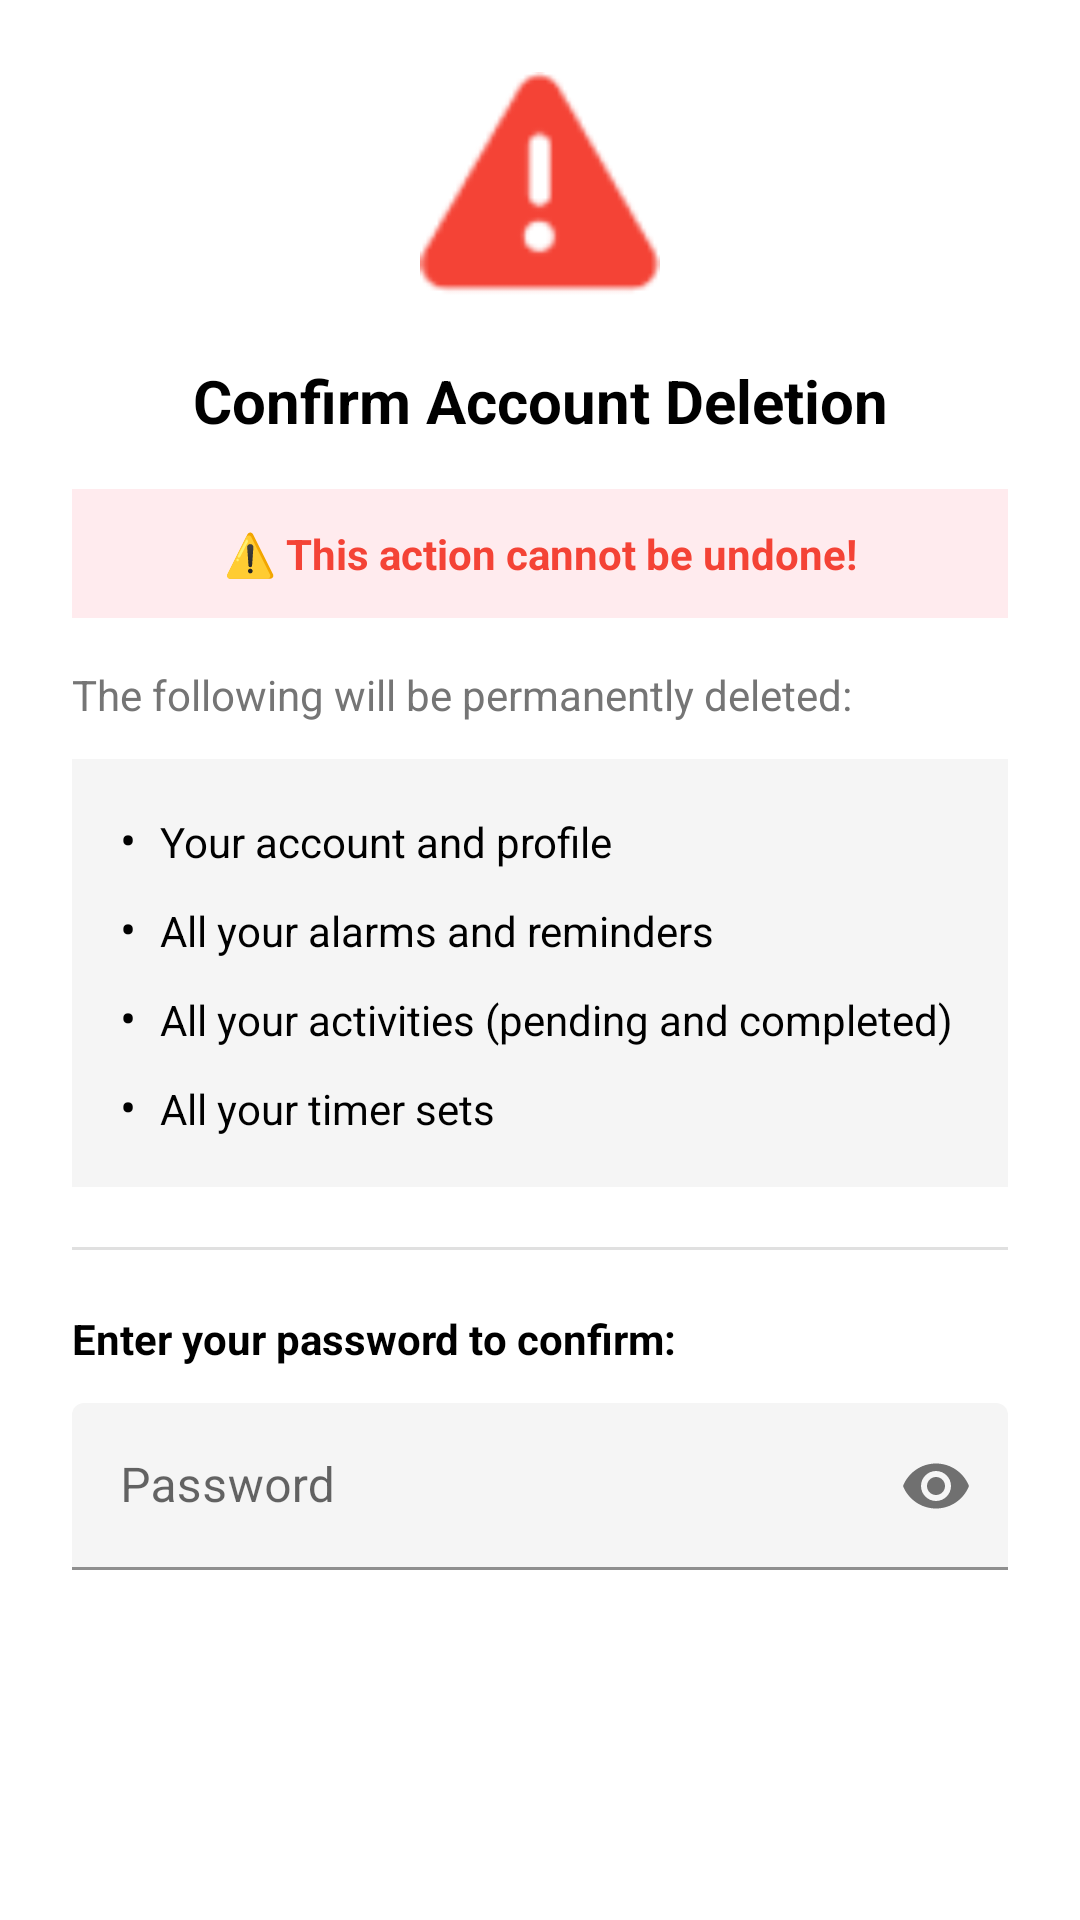

Layout XML and referenced resources for this Android screen:
<!-- AndroidManifest.xml: application theme Theme.Trackr -->
<!-- res/layout/dialog_delete_account_confirmation.xml -->
<?xml version="1.0" encoding="utf-8"?>

<LinearLayout xmlns:android="http://schemas.android.com/apk/res/android"
    xmlns:app="http://schemas.android.com/apk/res-auto"
    android:layout_width="match_parent"
    android:layout_height="wrap_content"
    android:orientation="vertical"
    android:padding="24dp">

    
    <ImageView
        android:layout_width="80dp"
        android:layout_height="80dp"
        android:layout_gravity="center_horizontal"
        android:src="@android:drawable/ic_dialog_alert"
        app:tint="#F44336"
        android:layout_marginBottom="16dp"/>

    
    <TextView
        android:layout_width="match_parent"
        android:layout_height="wrap_content"
        android:text="Confirm Account Deletion"
        android:textSize="20sp"
        android:textStyle="bold"
        android:textColor="?android:textColorPrimary"
        android:gravity="center"
        android:layout_marginBottom="16dp"/>

    
    <TextView
        android:layout_width="match_parent"
        android:layout_height="wrap_content"
        android:text="⚠️ This action cannot be undone!"
        android:textSize="14sp"
        android:textStyle="bold"
        android:textColor="#F44336"
        android:gravity="center"
        android:background="#FFEBEE"
        android:padding="12dp"
        android:layout_marginBottom="16dp"/>

    
    <TextView
        android:layout_width="match_parent"
        android:layout_height="wrap_content"
        android:text="The following will be permanently deleted:"
        android:textSize="14sp"
        android:textColor="?android:textColorSecondary"
        android:layout_marginBottom="12dp"/>

    
    <LinearLayout
        android:layout_width="match_parent"
        android:layout_height="wrap_content"
        android:orientation="vertical"
        android:background="#F5F5F5"
        android:padding="16dp"
        android:layout_marginBottom="20dp">

        <LinearLayout
            android:layout_width="match_parent"
            android:layout_height="wrap_content"
            android:orientation="horizontal"
            android:layout_marginBottom="8dp">
            <TextView
                android:layout_width="wrap_content"
                android:layout_height="wrap_content"
                android:text="•"
                android:textSize="16sp"
                android:textColor="?android:textColorPrimary"
                android:layout_marginEnd="8dp"/>
            <TextView
                android:layout_width="wrap_content"
                android:layout_height="wrap_content"
                android:text="Your account and profile"
                android:textSize="14sp"
                android:textColor="?android:textColorPrimary"/>
        </LinearLayout>

        <LinearLayout
            android:layout_width="match_parent"
            android:layout_height="wrap_content"
            android:orientation="horizontal"
            android:layout_marginBottom="8dp">
            <TextView
                android:layout_width="wrap_content"
                android:layout_height="wrap_content"
                android:text="•"
                android:textSize="16sp"
                android:textColor="?android:textColorPrimary"
                android:layout_marginEnd="8dp"/>
            <TextView
                android:layout_width="wrap_content"
                android:layout_height="wrap_content"
                android:text="All your alarms and reminders"
                android:textSize="14sp"
                android:textColor="?android:textColorPrimary"/>
        </LinearLayout>

        <LinearLayout
            android:layout_width="match_parent"
            android:layout_height="wrap_content"
            android:orientation="horizontal"
            android:layout_marginBottom="8dp">
            <TextView
                android:layout_width="wrap_content"
                android:layout_height="wrap_content"
                android:text="•"
                android:textSize="16sp"
                android:textColor="?android:textColorPrimary"
                android:layout_marginEnd="8dp"/>
            <TextView
                android:layout_width="wrap_content"
                android:layout_height="wrap_content"
                android:text="All your activities (pending and completed)"
                android:textSize="14sp"
                android:textColor="?android:textColorPrimary"/>
        </LinearLayout>

        <LinearLayout
            android:layout_width="match_parent"
            android:layout_height="wrap_content"
            android:orientation="horizontal">
            <TextView
                android:layout_width="wrap_content"
                android:layout_height="wrap_content"
                android:text="•"
                android:textSize="16sp"
                android:textColor="?android:textColorPrimary"
                android:layout_marginEnd="8dp"/>
            <TextView
                android:layout_width="wrap_content"
                android:layout_height="wrap_content"
                android:text="All your timer sets"
                android:textSize="14sp"
                android:textColor="?android:textColorPrimary"/>
        </LinearLayout>
    </LinearLayout>

    
    <View
        android:layout_width="match_parent"
        android:layout_height="1dp"
        android:background="#E0E0E0"
        android:layout_marginBottom="20dp"/>

    
    <TextView
        android:layout_width="match_parent"
        android:layout_height="wrap_content"
        android:text="Enter your password to confirm:"
        android:textSize="14sp"
        android:textStyle="bold"
        android:textColor="?android:textColorPrimary"
        android:layout_marginBottom="12dp"/>

    
    <com.google.android.material.textfield.TextInputLayout
        android:id="@+id/passwordInputLayout"
        android:layout_width="match_parent"
        android:layout_height="wrap_content"
        android:hint="Password"
        app:errorEnabled="true"
        app:errorTextColor="#F44336"
        app:boxBackgroundMode="filled"
        app:boxStrokeColor="#008577"
        app:hintTextColor="#008577"
        app:boxBackgroundColor="#F5F5F5"
        app:endIconMode="password_toggle">

        <com.google.android.material.textfield.TextInputEditText
            android:id="@+id/passwordInput"
            android:layout_width="match_parent"
            android:layout_height="wrap_content"
            android:inputType="textPassword"
            android:imeOptions="actionDone"/>
    </com.google.android.material.textfield.TextInputLayout>

</LinearLayout>
<!-- resources referenced by this layout -->
<resources>
  <style name="Theme.Trackr" parent="Theme.Trackr.Light" />
  <style name="Theme.Trackr.Light" parent="Theme.MaterialComponents.Light.DarkActionBar">
          <item name="colorPrimary">@color/teal_primary</item>
          <item name="colorPrimaryVariant">@color/teal_700</item>
          <item name="colorOnPrimary">@color/white</item>
          <item name="colorSecondary">@color/teal_200</item>
          <item name="colorSecondaryVariant">@color/teal_700</item>
          <item name="colorOnSecondary">@color/black</item>
          <item name="android:statusBarColor">@color/teal_700</item>
          <item name="android:windowBackground">@color/white</item>
          <item name="android:textColor">@color/black</item>
          <item name="android:textColorPrimary">@color/black</item>
          <item name="android:textColorSecondary">@color/gray_600</item>
          <item name="colorSurface">@color/white</item>
          <item name="colorOnSurface">@color/black</item>
          <item name="colorOnSurfaceVariant">@color/gray_600</item>
          <item name="colorOutlineVariant">@color/gray_400</item>
      </style>
  <color name="teal_primary">#008577</color>
  <color name="teal_700">#FF018786</color>
  <color name="white">#FFFFFF</color>
  <color name="teal_200">#FF03DAC5</color>
  <color name="black">#000000</color>
  <color name="gray_600">#FF757575</color>
  <color name="gray_400">#FFBDBDBD</color>
</resources>
